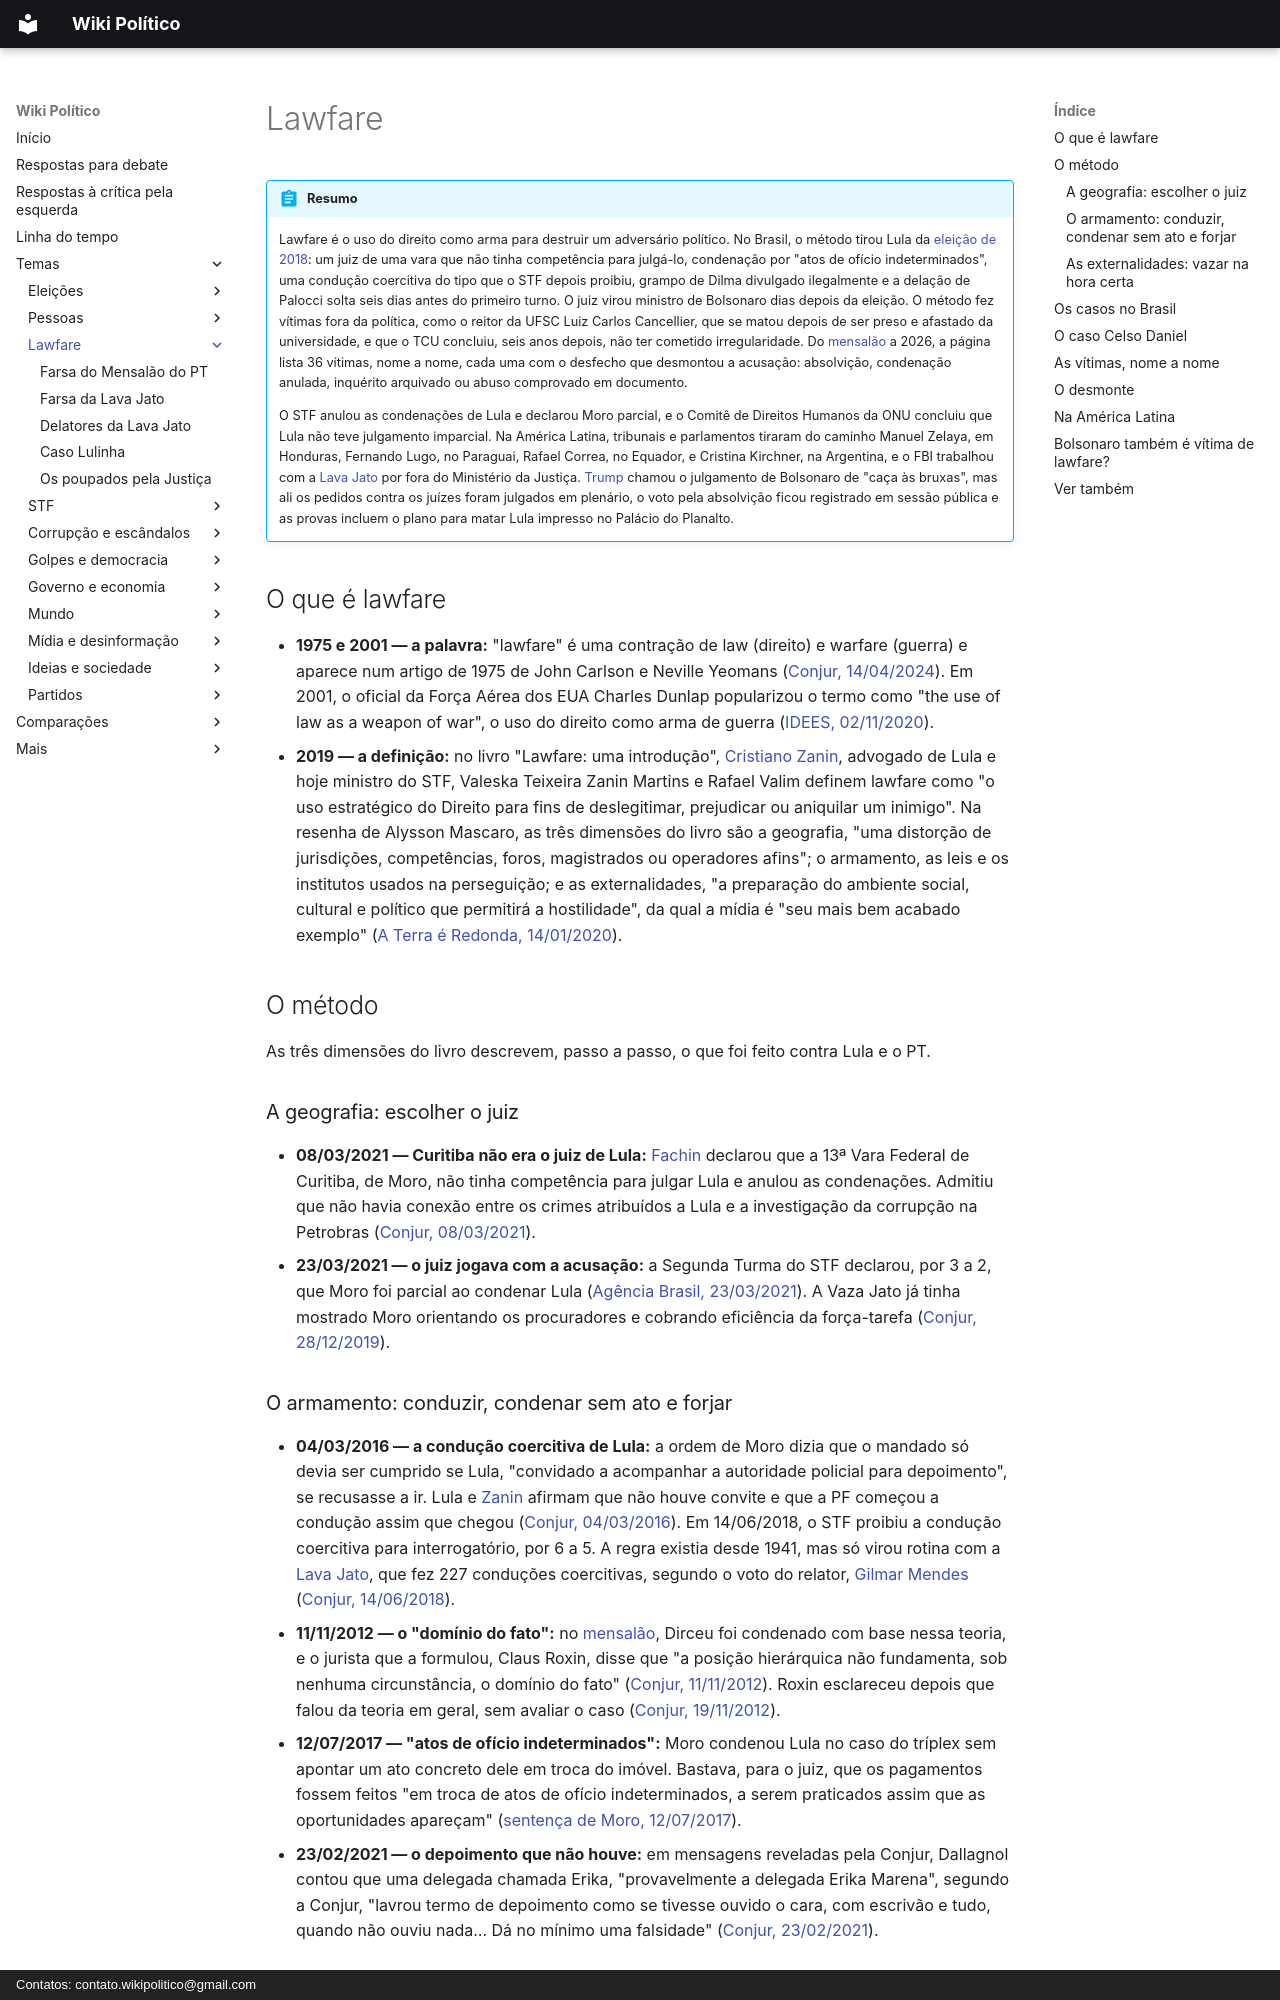

repository: wikipolitico/wikipolitico.github.io · page: temas/lawfare/index.html · generator: mkdocs · copyright: Contatos: contato.wikipolitico@gmail.com

# Lawfare

!!! abstract "Resumo"

    Lawfare é o uso do direito como arma para destruir um adversário político. No Brasil, o método tirou Lula da [eleição de 2018](../eleicoes-2018.md): um juiz de uma vara que não tinha competência para julgá-lo, condenação por "atos de ofício indeterminados", uma condução coercitiva do tipo que o STF depois proibiu, grampo de Dilma divulgado ilegalmente e a delação de Palocci solta seis dias antes do primeiro turno. O juiz virou ministro de Bolsonaro dias depois da eleição. O método fez vítimas fora da política, como o reitor da UFSC Luiz Carlos Cancellier, que se matou depois de ser preso e afastado da universidade, e que o TCU concluiu, seis anos depois, não ter cometido irregularidade. Do [mensalão](../farsa-do-mensalao.md) a 2026, a página lista 36 vítimas, nome a nome, cada uma com o desfecho que desmontou a acusação: absolvição, condenação anulada, inquérito arquivado ou abuso comprovado em documento.

    O STF anulou as condenações de Lula e declarou Moro parcial, e o Comitê de Direitos Humanos da ONU concluiu que Lula não teve julgamento imparcial. Na América Latina, tribunais e parlamentos tiraram do caminho Manuel Zelaya, em Honduras, Fernando Lugo, no Paraguai, Rafael Correa, no Equador, e Cristina Kirchner, na Argentina, e o FBI trabalhou com a [Lava Jato](../farsa-da-lava-jato.md) por fora do Ministério da Justiça. [Trump](../donald-trump.md) chamou o julgamento de Bolsonaro de "caça às bruxas", mas ali os pedidos contra os juízes foram julgados em plenário, o voto pela absolvição ficou registrado em sessão pública e as provas incluem o plano para matar Lula impresso no Palácio do Planalto.

## O que é lawfare

- **1975 e 2001 — a palavra:** "lawfare" é uma contração de law (direito) e warfare (guerra) e aparece num artigo de 1975 de John Carlson e Neville Yeomans ([Conjur, 14/04/2024](https://www.conjur.com.br/2024-abr-14/lawfare-uma-introducao-de-zanin-martins-e-valim/)). Em 2001, o oficial da Força Aérea dos EUA Charles Dunlap popularizou o termo como "the use of law as a weapon of war", o uso do direito como arma de guerra ([IDEES, 02/11/2020](https://revistaidees.cat/en/lawfare-and-democracy-law-as-a-weapon-of-war/)).
- **2019 — a definição:** no livro "Lawfare: uma introdução", [Cristiano Zanin](../stf/cristiano-zanin.md), advogado de Lula e hoje ministro do STF, Valeska Teixeira Zanin Martins e Rafael Valim definem lawfare como "o uso estratégico do Direito para fins de deslegitimar, prejudicar ou aniquilar um inimigo". Na resenha de Alysson Mascaro, as três dimensões do livro são a geografia, "uma distorção de jurisdições, competências, foros, magistrados ou operadores afins"; o armamento, as leis e os institutos usados na perseguição; e as externalidades, "a preparação do ambiente social, cultural e político que permitirá a hostilidade", da qual a mídia é "seu mais bem acabado exemplo" ([A Terra é Redonda, 14/01/2020](https://aterraeredonda.com.br/lawfare-uma-introducao/)).

## O método

As três dimensões do livro descrevem, passo a passo, o que foi feito contra Lula e o PT.

### A geografia: escolher o juiz

- **08/03/2021 — Curitiba não era o juiz de Lula:** [Fachin](../stf/edson-fachin.md) declarou que a 13ª Vara Federal de Curitiba, de Moro, não tinha competência para julgar Lula e anulou as condenações. Admitiu que não havia conexão entre os crimes atribuídos a Lula e a investigação da corrupção na Petrobras ([Conjur, 08/03/2021](https://www.conjur.com.br/2021-mar-08/fachin-declara-vara-curitiba-incompetente-julgar-lula/)).
- **23/03/2021 — o juiz jogava com a acusação:** a Segunda Turma do STF declarou, por 3 a 2, que Moro foi parcial ao condenar Lula ([Agência Brasil, 23/03/2021](https://agenciabrasil.ebc.com.br/justica/noticia/2021-03/stf-considera-que-moro-foi-parcial-nos-processos-de-lula)). A Vaza Jato já tinha mostrado Moro orientando os procuradores e cobrando eficiência da força-tarefa ([Conjur, 28/12/2019](https://www.conjur.com.br/2019-dez-28/junho-mensagens-entre-moro-dallagnol-abalam-lava-jato/)).

### O armamento: conduzir, condenar sem ato e forjar

- **04/03/2016 — a condução coercitiva de Lula:** a ordem de Moro dizia que o mandado só devia ser cumprido se Lula, "convidado a acompanhar a autoridade policial para depoimento", se recusasse a ir. Lula e [Zanin](../stf/cristiano-zanin.md) afirmam que não houve convite e que a PF começou a condução assim que chegou ([Conjur, 04/03/2016](https://www.conjur.com.br/2016-mar-04/pf-contrariou-ordem-moro-conduzir-lula-coercitivamente/)). Em 14/06/2018, o STF proibiu a condução coercitiva para interrogatório, por 6 a 5. A regra existia desde 1941, mas só virou rotina com a [Lava Jato](../farsa-da-lava-jato.md), que fez 227 conduções coercitivas, segundo o voto do relator, [Gilmar Mendes](../stf/gilmar-mendes.md) ([Conjur, 14/06/2018](https://www.conjur.com.br/2018-jun-14/supremo-proibe-conducao-coercitiva-interrogatorios/)).
- **11/11/2012 — o "domínio do fato":** no [mensalão](../farsa-do-mensalao.md), Dirceu foi condenado com base nessa teoria, e o jurista que a formulou, Claus Roxin, disse que "a posição hierárquica não fundamenta, sob nenhuma circunstância, o domínio do fato" ([Conjur, 11/11/2012](https://conjur.com.br/2012-nov-11/claus-roxin-teoria-dominio-fato-usada-forma-errada-stf/)). Roxin esclareceu depois que falou da teoria em geral, sem avaliar o caso ([Conjur, 19/11/2012](https://www.conjur.com.br/2012-nov-19/mensalao-esclarecimento-claus-roxin-publico-brasileiro/)).
- **12/07/2017 — "atos de ofício indeterminados":** Moro condenou Lula no caso do tríplex sem apontar um ato concreto dele em troca do imóvel. Bastava, para o juiz, que os pagamentos fossem feitos "em troca de atos de ofício indeterminados, a serem praticados assim que as oportunidades apareçam" ([sentença de Moro, 12/07/2017](https://www.conjur.com.br/wp-content/uploads/2023/09/sentenca-condena-lula-triplex-12.pdf)).
- **23/02/2021 — o depoimento que não houve:** em mensagens reveladas pela Conjur, Dallagnol contou que uma delegada chamada Erika, "provavelmente a delegada Erika Marena", segundo a Conjur, "lavrou termo de depoimento como se tivesse ouvido o cara, com escrivão e tudo, quando não ouviu nada… Dá no mínimo uma falsidade" ([Conjur, 23/02/2021](https://conjur.com.br/2021-fev-23/delegada-pf-lavajatistas-podem-responder-diversos-crimes/)).
